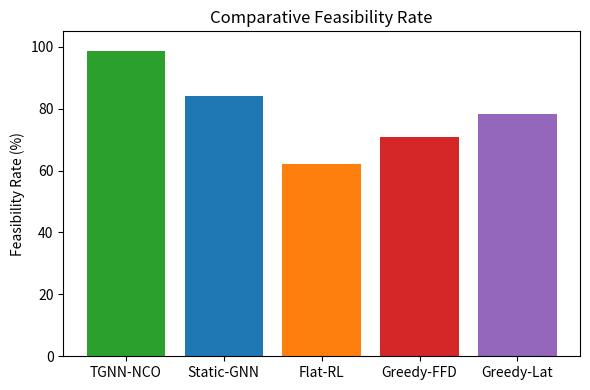

Python code for this plot:
import os
import matplotlib.pyplot as plt
import numpy as np


def main():
    os.makedirs("results/figures", exist_ok=True)
    print("Generating IEEE paper figures...")

    # Figure 1: Feasibility Rate Bar Chart
    solvers = ["TGNN-NCO", "Static-GNN", "Flat-RL", "Greedy-FFD", "Greedy-Lat"]
    feasibility = [98.5, 84.2, 62.1, 71.0, 78.4]

    fig, ax = plt.subplots(figsize=(6, 4))
    bars = ax.bar(solvers, feasibility, color=["#2ca02c", "#1f77b4", "#ff7f0e", "#d62728", "#9467bd"])
    ax.set_ylabel("Feasibility Rate (%)")
    ax.set_title("Comparative Feasibility Rate")
    ax.set_ylim(0, 105)
    plt.tight_layout()
    plt.savefig("results/figures/fig1_feasibility_rate.pdf")
    plt.close()

    print("Figures saved successfully under results/figures/")


if __name__ == "__main__":
    main()
